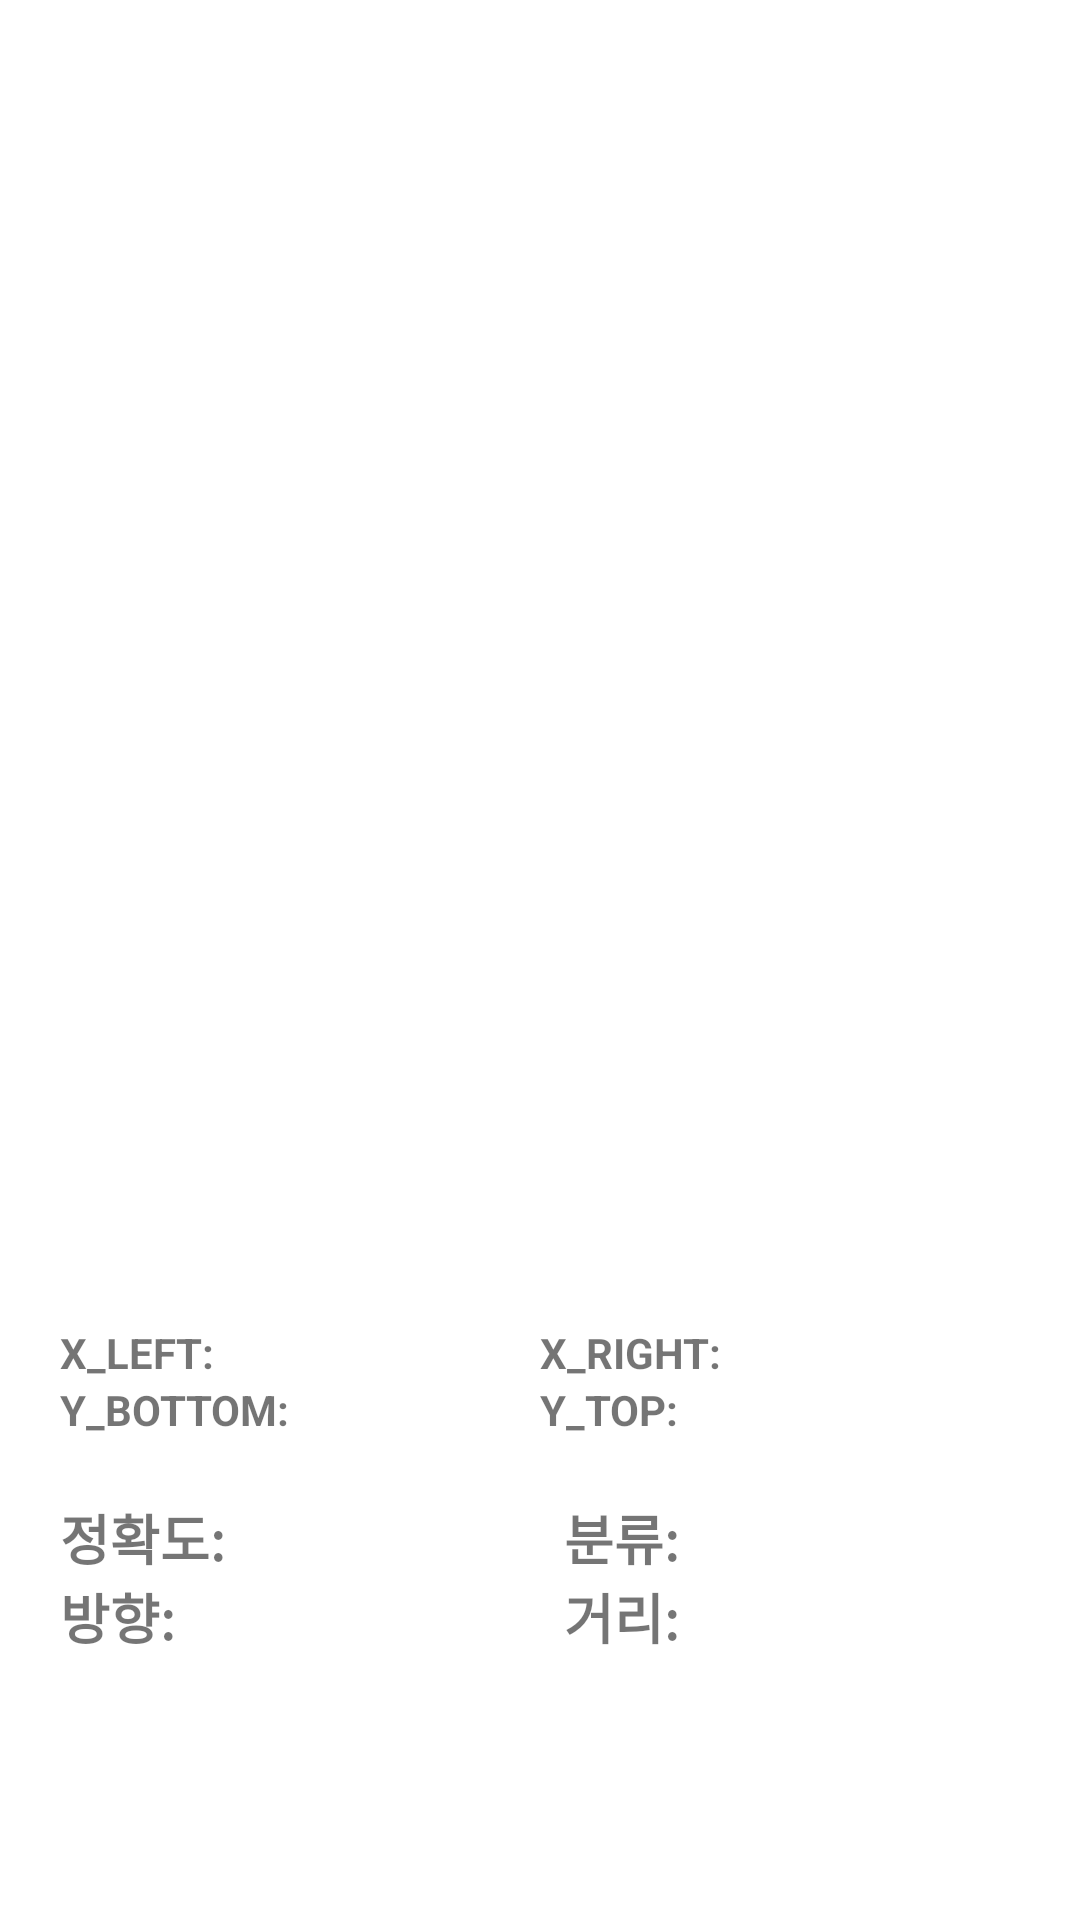

Here is an Android app screen rendered from its layout file. Give the layout XML and the strings, colors and styles it references.
<!-- AndroidManifest.xml: application theme Theme.Camera2 -->
<!-- res/layout/activity_main.xml -->
<?xml version="1.0" encoding="utf-8"?>
<LinearLayout xmlns:android="http://schemas.android.com/apk/res/android"
    xmlns:app="http://schemas.android.com/apk/res-auto"
    xmlns:tools="http://schemas.android.com/tools"
    android:layout_width="match_parent"
    android:layout_height="match_parent"
    tools:context=".MainActivity"
    android:orientation="vertical"
    android:gravity="center">

    <TextureView
        android:id="@+id/textureView"
        android:layout_width="1000px"
        android:layout_height="1000px"/>

    <TableLayout
        android:layout_width="match_parent"
        android:layout_height="wrap_content"
        android:layout_margin="20dp">
        <TableRow>
            <TextView
                android:layout_width="wrap_content"
                android:layout_height="wrap_content"
                android:text="X_LEFT:   "
                android:textSize="14sp"
                android:textStyle="bold"/>
            <TextView
                android:id="@+id/box0"
                android:layout_width="80dp"
                android:layout_height="wrap_content"
                android:textSize="14sp"
                android:textStyle="bold"/>
            <TextView
                android:layout_width="wrap_content"
                android:layout_height="wrap_content"
                android:text="X_RIGHT:   "
                android:textSize="14sp"
                android:textStyle="bold"/>
            <TextView
                android:id="@+id/box2"
                android:layout_width="80dp"
                android:layout_height="wrap_content"
                android:textSize="14sp"
                android:textStyle="bold"/>
        </TableRow>
        <TableRow>
            <TextView
                android:layout_width="wrap_content"
                android:layout_height="wrap_content"
                android:text="Y_BOTTOM: "
                android:textSize="14sp"
                android:textStyle="bold"/>
            <TextView
                android:id="@+id/box1"
                android:layout_width="80dp"
                android:layout_height="wrap_content"
                android:textSize="14sp"
                android:textStyle="bold"/>
            <TextView
                android:layout_width="wrap_content"
                android:layout_height="wrap_content"
                android:text="Y_TOP:    "
                android:textSize="14sp"
                android:textStyle="bold"/>
            <TextView
                android:id="@+id/box3"
                android:layout_width="80dp"
                android:layout_height="wrap_content"
                android:textSize="14sp"
                android:textStyle="bold"/>
        </TableRow>
    </TableLayout>

    <TableLayout
        android:layout_width="match_parent"
        android:layout_height="wrap_content"
        android:layout_marginHorizontal="20dp">
        <TableRow>
            <TextView
                android:layout_width="wrap_content"
                android:layout_height="wrap_content"
                android:text="정확도:   "
                android:textSize="18sp"
                android:textStyle="bold"/>
            <TextView
                android:id="@+id/score"
                android:layout_width="100dp"
                android:layout_height="wrap_content"
                android:textSize="18sp"
                android:textStyle="bold"/>
            <TextView
                android:layout_width="wrap_content"
                android:layout_height="wrap_content"
                android:text="분류:   "
                android:textSize="18sp"
                android:textStyle="bold"/>
            <TextView
                android:id="@+id/classIndex"
                android:layout_width="100dp"
                android:layout_height="wrap_content"
                android:textSize="18sp"
                android:textStyle="bold"/>
        </TableRow>
        <TableRow>
            <TextView
                android:layout_width="wrap_content"
                android:layout_height="wrap_content"
                android:text="방향:   "
                android:textSize="18sp"
                android:textStyle="bold"/>
            <TextView
                android:id="@+id/direction"
                android:layout_width="100dp"
                android:layout_height="wrap_content"
                android:textSize="18sp"
                android:textStyle="bold"/>
            <TextView
                android:layout_width="wrap_content"
                android:layout_height="wrap_content"
                android:text="거리:   "
                android:textSize="18sp"
                android:textStyle="bold"/>
            <TextView
                android:id="@+id/distance"
                android:layout_width="100dp"
                android:layout_height="wrap_content"
                android:textSize="18sp"
                android:textStyle="bold"/>
        </TableRow>
    </TableLayout>
</LinearLayout>
<!-- resources referenced by this layout -->
<resources>
  <style name="Theme.Camera2" parent="Theme.MaterialComponents.DayNight.DarkActionBar">
          
          <item name="colorPrimary">#FF9800</item>
          <item name="colorPrimaryVariant">#FF5722</item>
          <item name="colorOnPrimary">@color/white</item>
          
          <item name="colorSecondary">@color/teal_200</item>
          <item name="colorSecondaryVariant">@color/teal_700</item>
          <item name="colorOnSecondary">@color/black</item>
          
          <item name="android:statusBarColor" tools:targetApi="l">?attr/colorPrimaryVariant</item>
          
      </style>
  <!-- not gathered from this repository: default colours our renderer supplied (Android Studio template values) -->
  <color name="teal_200">#FF03DAC5</color>
  <color name="teal_700">#FF018786</color>
  <color name="black">#FF000000</color>
  <color name="white">#FFFFFFFF</color>
</resources>
